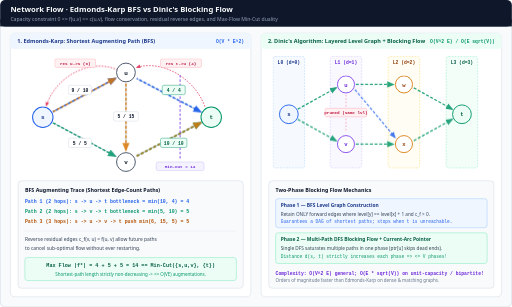
t = 0.00 s
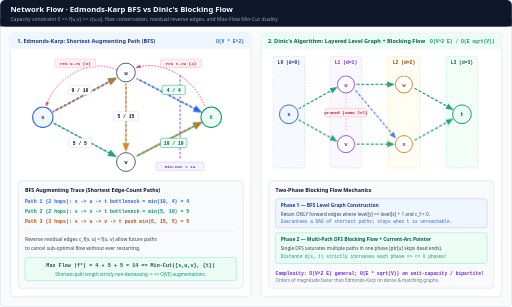
t = 1.44 s
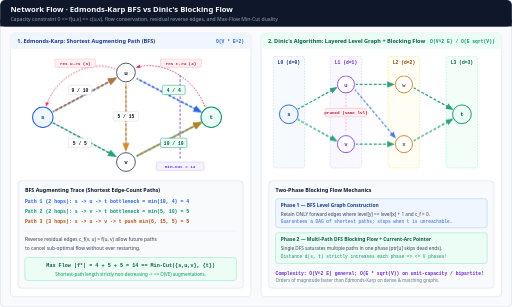
t = 3.42 s
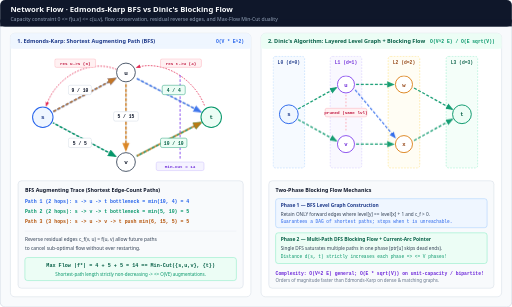
t = 4.92 s
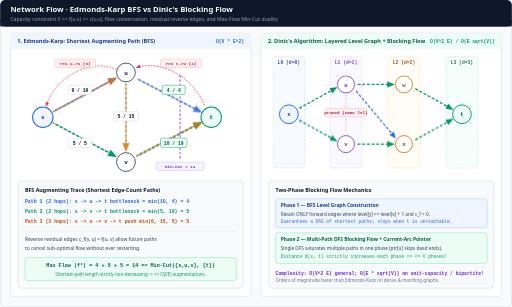
t = 6.48 s
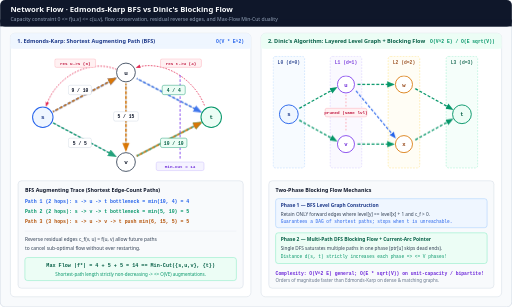
t = 8.40 s

The animated SVG that drew these frames (rendered in a browser with its animation timeline set to each time). Animation: 6 CSS @keyframes rules; frames cover the first 8.40 s, repeats indefinitely.

<svg xmlns="http://www.w3.org/2000/svg" viewBox="0 0 1200 720" width="1200" height="720" role="img" aria-labelledby="title desc">
  <title id="title">Network Flow: Edmonds-Karp BFS Residual Augmentation and Dinic's Blocking Flow</title>
  <desc id="desc">Dual-panel animated diagram matching Module 13: Left panel shows Edmonds-Karp BFS shortest augmenting paths (s-&gt;u-&gt;t pushing 4, s-&gt;v-&gt;t pushing 5, s-&gt;u-&gt;v-&gt;t pushing 5) with reverse residual edges reaching Max-Flow = Min-Cut = 14; Right panel shows Dinic's BFS Layered Level Graph L0..L3 pruning same-level edges and pushing multi-path DFS blocking flow.</desc>
  <defs>
    <style>
      .sans { font-family: ui-sans-serif, system-ui, -apple-system, sans-serif; }
      .mono { font-family: ui-monospace, SFMono-Regular, Menlo, monospace; }

      .ek-p1  { animation: ek1 12s linear infinite; stroke-dasharray: 7 4; }
      .ek-p2  { animation: ek2 12s linear infinite; stroke-dasharray: 7 4; }
      .ek-p3  { animation: ek3 12s linear infinite; stroke-dasharray: 7 4; }
      .ek-rev { animation: ekrev 12s linear infinite; stroke-dasharray: 4 3; }

      .din-bfs { animation: dbfs 12s linear infinite; }
      .din-dfs { animation: ddfs 12s linear infinite; stroke-dasharray: 7 4; }

      @keyframes ek1 { 0%, 30% { opacity: 1; stroke-dashoffset: -40; } 36%, 100% { opacity: 0.86; } }
      @keyframes ek2 { 0%, 30% { opacity: 0.86; } 36%, 64% { opacity: 1; stroke-dashoffset: -40; } 70%, 100% { opacity: 0.86; } }
      @keyframes ek3 { 0%, 64% { opacity: 0.86; } 70%, 100% { opacity: 1; stroke-dashoffset: -40; } }
      @keyframes ekrev { 0%, 24% { opacity: 0.86; } 32%, 100% { opacity: 0.95; stroke-dashoffset: 32; } }

      @keyframes dbfs { 0%, 38% { opacity: 1; } 44%, 100% { opacity: 0.86; } }
      @keyframes ddfs { 0%, 38% { opacity: 0.86; } 44%, 100% { opacity: 1; stroke-dashoffset: -48; } }

      @media (prefers-reduced-motion: reduce) {
        * { animation: none !important; transition: none !important; }
        .ek-p1, .ek-p2, .ek-p3, .ek-rev, .din-bfs, .din-dfs { opacity: 1 !important; }
      }
    </style>

    <marker id="arr-slate" viewBox="0 0 10 10" refX="8" refY="5" markerWidth="6" markerHeight="6" orient="auto-start-reverse">
      <path d="M 0 1 L 10 5 L 0 9 z" fill="#475569"/>
    </marker>
    <marker id="arr-blue" viewBox="0 0 10 10" refX="8" refY="5" markerWidth="6" markerHeight="6" orient="auto-start-reverse">
      <path d="M 0 1 L 10 5 L 0 9 z" fill="#2563eb"/>
    </marker>
    <marker id="arr-emerald" viewBox="0 0 10 10" refX="8" refY="5" markerWidth="6" markerHeight="6" orient="auto-start-reverse">
      <path d="M 0 1 L 10 5 L 0 9 z" fill="#059669"/>
    </marker>
    <marker id="arr-amber" viewBox="0 0 10 10" refX="8" refY="5" markerWidth="6" markerHeight="6" orient="auto-start-reverse">
      <path d="M 0 1 L 10 5 L 0 9 z" fill="#d97706"/>
    </marker>
    <marker id="arr-rose" viewBox="0 0 10 10" refX="8" refY="5" markerWidth="6" markerHeight="6" orient="auto-start-reverse">
      <path d="M 0 1 L 10 5 L 0 9 z" fill="#e11d48"/>
    </marker>
  </defs>

  <!-- Canvas -->
  <rect x="0" y="0" width="1200" height="720" rx="12" fill="#f8fafc" stroke="#cbd5e1" stroke-width="1.5"/>

  <!-- Header -->
  <rect x="0" y="0" width="1200" height="62" rx="12" fill="#0f172a"/>
  <rect x="0" y="46" width="1200" height="16" fill="#0f172a"/>
  <text x="24" y="29" class="sans" font-size="18" font-weight="700" fill="#f8fafc">Network Flow · Edmonds-Karp BFS vs Dinic's Blocking Flow</text>
  <text x="24" y="49" class="sans" font-size="12" fill="#94a3b8">Capacity constraint 0 &lt;= f(u,v) &lt;= c(u,v), flow conservation, residual reverse edges, and Max-Flow Min-Cut duality</text>

  <!-- ==================== LEFT PANEL: EDMONDS-KARP ==================== -->
  <rect x="24" y="78" width="564" height="618" rx="10" fill="#ffffff" stroke="#cbd5e1"/>
  <rect x="24" y="78" width="564" height="36" rx="10" fill="#eff6ff"/>
  <rect x="24" y="104" width="564" height="10" fill="#eff6ff"/>
  <text x="40" y="101" class="sans" font-size="13" font-weight="700" fill="#1e3a8a">1. Edmonds-Karp: Shortest Augmenting Path (BFS)</text>
  <text x="572" y="101" class="mono" font-size="11" font-weight="700" fill="#2563eb" text-anchor="end">O(V * E^2)</text>

  <!-- Network Edges (s:(100,275), u:(295,170), v:(295,380), t:(495,275)) -->
  <!-- Base graph lines -->
  <line x1="124" y1="262" x2="270" y2="184" stroke="#cbd5e1" stroke-width="3"/>
  <line x1="124" y1="288" x2="270" y2="366" stroke="#cbd5e1" stroke-width="3"/>
  <line x1="295" y1="196" x2="295" y2="352" stroke="#cbd5e1" stroke-width="3"/>
  <line x1="320" y1="184" x2="470" y2="262" stroke="#cbd5e1" stroke-width="3"/>
  <line x1="320" y1="366" x2="470" y2="288" stroke="#cbd5e1" stroke-width="3"/>

  <!-- Animated Augmenting Path 1: s -> u -> t (flow 4) -->
  <path class="ek-p1" d="M 124 262 L 270 184" fill="none" stroke="#2563eb" stroke-width="3.5" marker-end="url(#arr-blue)"/>
  <path class="ek-p1" d="M 320 184 L 470 262" fill="none" stroke="#2563eb" stroke-width="3.5" marker-end="url(#arr-blue)"/>

  <!-- Animated Augmenting Path 2: s -> v -> t (flow 5) -->
  <path class="ek-p2" d="M 124 288 L 270 366" fill="none" stroke="#059669" stroke-width="3.5" marker-end="url(#arr-emerald)"/>
  <path class="ek-p2" d="M 320 366 L 470 288" fill="none" stroke="#059669" stroke-width="3.5" marker-end="url(#arr-emerald)"/>

  <!-- Animated Augmenting Path 3: s -> u -> v -> t (flow 5) -->
  <path class="ek-p3" d="M 124 262 L 270 184" fill="none" stroke="#d97706" stroke-width="3.5" marker-end="url(#arr-amber)"/>
  <path class="ek-p3" d="M 295 196 L 295 352" fill="none" stroke="#d97706" stroke-width="3.5" marker-end="url(#arr-amber)"/>
  <path class="ek-p3" d="M 320 366 L 470 288" fill="none" stroke="#d97706" stroke-width="3.5" marker-end="url(#arr-amber)"/>

  <!-- Reverse Residual Edges (dashed rose) -->
  <path class="ek-rev" d="M 276 164 C 210 135, 130 180, 108 248" fill="none" stroke="#e11d48" stroke-width="1.8" marker-end="url(#arr-rose)"/>
  <rect x="128" y="138" width="96" height="20" rx="4" fill="#fff1f2" stroke="#fda4af"/>
  <text x="176" y="152" class="mono" font-size="10" font-weight="700" fill="#be123c" text-anchor="middle">res u-&gt;s (9)</text>

  <path class="ek-rev" d="M 480 250 C 455 182, 380 140, 320 158" fill="none" stroke="#e11d48" stroke-width="1.8" marker-end="url(#arr-rose)"/>
  <rect x="376" y="138" width="96" height="20" rx="4" fill="#fff1f2" stroke="#fda4af"/>
  <text x="424" y="152" class="mono" font-size="10" font-weight="700" fill="#be123c" text-anchor="middle">res t-&gt;u (4)</text>

  <!-- Min-Cut dashed line across ({s, u, v} | {t}) -->
  <line x1="422" y1="176" x2="422" y2="376" stroke="#7c3aed" stroke-width="2" stroke-dasharray="6 4"/>
  <rect x="366" y="380" width="112" height="20" rx="4" fill="#f5f3ff" stroke="#c4b5fd"/>
  <text x="422" y="394" class="mono" font-size="10" font-weight="700" fill="#6d28d9" text-anchor="middle">Min-Cut = 14</text>

  <!-- Edge Flow/Capacity Pills (f / c) -->
  <rect x="160" y="200" width="54" height="22" rx="4" fill="#ffffff" stroke="#cbd5e1"/>
  <text x="187" y="215" class="mono" font-size="11" font-weight="700" fill="#0f172a" text-anchor="middle">9 / 10</text>

  <rect x="160" y="324" width="54" height="22" rx="4" fill="#ffffff" stroke="#cbd5e1"/>
  <text x="187" y="339" class="mono" font-size="11" font-weight="700" fill="#0f172a" text-anchor="middle">5 / 5</text>

  <rect x="266" y="262" width="58" height="22" rx="4" fill="#ffffff" stroke="#cbd5e1"/>
  <text x="295" y="277" class="mono" font-size="11" font-weight="700" fill="#0f172a" text-anchor="middle">5 / 15</text>

  <rect x="380" y="200" width="54" height="22" rx="4" fill="#ecfdf5" stroke="#059669"/>
  <text x="407" y="215" class="mono" font-size="11" font-weight="700" fill="#065f46" text-anchor="middle">4 / 4</text>

  <rect x="376" y="324" width="62" height="22" rx="4" fill="#ecfdf5" stroke="#059669"/>
  <text x="407" y="339" class="mono" font-size="11" font-weight="700" fill="#065f46" text-anchor="middle">10 / 10</text>

  <!-- Nodes s, u, v, t -->
  <g transform="translate(100, 275)"><circle r="24" fill="#eff6ff" stroke="#2563eb" stroke-width="2.4"/><text y="5" class="mono" font-size="14" font-weight="700" fill="#1e3a8a" text-anchor="middle">s</text></g>
  <g transform="translate(295, 170)"><circle r="22" fill="#ffffff" stroke="#334155" stroke-width="2"/><text y="5" class="mono" font-size="14" font-weight="700" fill="#0f172a" text-anchor="middle">u</text></g>
  <g transform="translate(295, 380)"><circle r="22" fill="#ffffff" stroke="#334155" stroke-width="2"/><text y="5" class="mono" font-size="14" font-weight="700" fill="#0f172a" text-anchor="middle">v</text></g>
  <g transform="translate(495, 275)"><circle r="24" fill="#ecfdf5" stroke="#059669" stroke-width="2.4"/><text y="5" class="mono" font-size="14" font-weight="700" fill="#065f46" text-anchor="middle">t</text></g>

  <!-- Edmonds-Karp Trace Card -->
  <g transform="translate(42, 424)">
    <rect x="0" y="0" width="528" height="252" rx="8" fill="#f8fafc" stroke="#cbd5e1"/>
    <text x="16" y="26" class="sans" font-size="12.5" font-weight="700" fill="#0f172a">BFS Augmenting Trace (Shortest Edge-Count Paths)</text>
    <text x="16" y="52" class="mono" font-size="11.5" font-weight="700" fill="#2563eb">Path 1 (2 hops): s -&gt; u -&gt; t   bottleneck = min(10, 4) = 4</text>
    <text x="16" y="76" class="mono" font-size="11.5" font-weight="700" fill="#059669">Path 2 (2 hops): s -&gt; v -&gt; t   bottleneck = min(5, 10) = 5</text>
    <text x="16" y="100" class="mono" font-size="11.5" font-weight="700" fill="#b45309">Path 3 (3 hops): s -&gt; u -&gt; v -&gt; t  push min(6, 15, 5) = 5</text>
    <line x1="16" y1="118" x2="512" y2="118" stroke="#e2e8f0"/>
    <text x="16" y="142" class="sans" font-size="11.5" fill="#334155">Reverse residual edges c_f(v, u) = f(u, v) allow future paths</text>
    <text x="16" y="162" class="sans" font-size="11.5" fill="#334155">to cancel sub-optimal flow without ever restarting.</text>
    <rect x="16" y="180" width="496" height="54" rx="6" fill="#ecfdf5" stroke="#6ee7b7"/>
    <text x="264" y="203" class="mono" font-size="12" font-weight="700" fill="#065f46" text-anchor="middle">Max Flow |f*| = 4 + 5 + 5 = 14 == Min-Cut({s,u,v}, {t})</text>
    <text x="264" y="223" class="sans" font-size="10.5" fill="#059669" text-anchor="middle">Shortest-path length strictly non-decreasing -&gt; &lt;= O(VE) augmentations.</text>
  </g>

  <!-- ==================== RIGHT PANEL: DINIC'S ALGORITHM ==================== -->
  <rect x="612" y="78" width="564" height="618" rx="10" fill="#ffffff" stroke="#cbd5e1"/>
  <rect x="612" y="78" width="564" height="36" rx="10" fill="#ecfdf5"/>
  <rect x="612" y="104" width="564" height="10" fill="#ecfdf5"/>
  <text x="628" y="101" class="sans" font-size="13" font-weight="700" fill="#065f46">2. Dinic's Algorithm: Layered Level Graph + Blocking Flow</text>
  <text x="1160" y="101" class="mono" font-size="11" font-weight="700" fill="#059669" text-anchor="end">O(V^2 E) / O(E sqrt(V))</text>

  <!-- Level Columns L0..L3 -->
  <g class="din-bfs">
    <rect x="640" y="132" width="74" height="262" rx="6" fill="#eff6ff" fill-opacity="0.55" stroke="#93c5fd" stroke-dasharray="4 3"/>
    <text x="677" y="150" class="mono" font-size="11" font-weight="700" fill="#1e3a8a" text-anchor="middle">L0 (d=0)</text>

    <rect x="774" y="132" width="74" height="262" rx="6" fill="#f5f3ff" fill-opacity="0.55" stroke="#c4b5fd" stroke-dasharray="4 3"/>
    <text x="811" y="150" class="mono" font-size="11" font-weight="700" fill="#6d28d9" text-anchor="middle">L1 (d=1)</text>

    <rect x="910" y="132" width="74" height="262" rx="6" fill="#fffbeb" fill-opacity="0.55" stroke="#fcd34d" stroke-dasharray="4 3"/>
    <text x="947" y="150" class="mono" font-size="11" font-weight="700" fill="#92400e" text-anchor="middle">L2 (d=2)</text>

    <rect x="1046" y="132" width="74" height="262" rx="6" fill="#ecfdf5" fill-opacity="0.55" stroke="#6ee7b7" stroke-dasharray="4 3"/>
    <text x="1083" y="150" class="mono" font-size="11" font-weight="700" fill="#065f46" text-anchor="middle">L3 (d=3)</text>
  </g>

  <!-- Pruned same-level edge u -> v -->
  <line x1="811" y1="222" x2="811" y2="308" stroke="#fda4af" stroke-width="2" stroke-dasharray="4 4"/>
  <rect x="762" y="254" width="98" height="20" rx="4" fill="#fff1f2" stroke="#fda4af"/>
  <text x="811" y="268" class="mono" font-size="10" font-weight="700" fill="#be123c" text-anchor="middle">pruned (same lvl)</text>

  <!-- Level Graph Forward Edges (L0->L1->L2->L3) -->
  <path class="din-dfs" d="M 698 256 L 788 206" fill="none" stroke="#059669" stroke-width="3" marker-end="url(#arr-emerald)"/>
  <path class="din-dfs" d="M 698 280 L 788 330" fill="none" stroke="#059669" stroke-width="3" marker-end="url(#arr-emerald)"/>
  <path class="din-dfs" d="M 834 198 L 922 198" fill="none" stroke="#059669" stroke-width="3" marker-end="url(#arr-emerald)"/>
  <path class="din-dfs" d="M 832 210 L 926 322" fill="none" stroke="#2563eb" stroke-width="2.6" marker-end="url(#arr-blue)"/>
  <path class="din-dfs" d="M 834 338 L 922 338" fill="none" stroke="#059669" stroke-width="3" marker-end="url(#arr-emerald)"/>
  <path class="din-dfs" d="M 970 206 L 1060 256" fill="none" stroke="#059669" stroke-width="3" marker-end="url(#arr-emerald)"/>
  <path class="din-dfs" d="M 970 330 L 1060 280" fill="none" stroke="#059669" stroke-width="3" marker-end="url(#arr-emerald)"/>

  <!-- Dinic Nodes -->
  <g transform="translate(677, 268)"><circle r="22" fill="#eff6ff" stroke="#2563eb" stroke-width="2.2"/><text y="5" class="mono" font-size="13" font-weight="700" fill="#1e3a8a" text-anchor="middle">s</text></g>
  <g transform="translate(811, 198)"><circle r="20" fill="#ffffff" stroke="#7c3aed" stroke-width="2"/><text y="5" class="mono" font-size="13" font-weight="700" fill="#6d28d9" text-anchor="middle">u</text></g>
  <g transform="translate(811, 338)"><circle r="20" fill="#ffffff" stroke="#7c3aed" stroke-width="2"/><text y="5" class="mono" font-size="13" font-weight="700" fill="#6d28d9" text-anchor="middle">v</text></g>
  <g transform="translate(947, 198)"><circle r="20" fill="#ffffff" stroke="#d97706" stroke-width="2"/><text y="5" class="mono" font-size="13" font-weight="700" fill="#92400e" text-anchor="middle">w</text></g>
  <g transform="translate(947, 338)"><circle r="20" fill="#ffffff" stroke="#d97706" stroke-width="2"/><text y="5" class="mono" font-size="13" font-weight="700" fill="#92400e" text-anchor="middle">x</text></g>
  <g transform="translate(1083, 268)"><circle r="22" fill="#ecfdf5" stroke="#059669" stroke-width="2.2"/><text y="5" class="mono" font-size="13" font-weight="700" fill="#065f46" text-anchor="middle">t</text></g>

  <!-- Dinic Phase Details Card -->
  <g transform="translate(630, 424)">
    <rect x="0" y="0" width="528" height="252" rx="8" fill="#f8fafc" stroke="#cbd5e1"/>
    <text x="16" y="26" class="sans" font-size="12.5" font-weight="700" fill="#0f172a">Two-Phase Blocking Flow Mechanics</text>

    <rect x="16" y="42" width="496" height="68" rx="6" fill="#eff6ff" stroke="#93c5fd"/>
    <text x="28" y="62" class="sans" font-size="11.5" font-weight="700" fill="#1e3a8a">Phase 1 — BFS Level Graph Construction</text>
    <text x="28" y="82" class="sans" font-size="11" fill="#334155">Retain ONLY forward edges where level[y] == level[x] + 1 and c_f &gt; 0.</text>
    <text x="28" y="99" class="mono" font-size="10.5" fill="#2563eb">Guarantees a DAG of shortest paths; stops when t is unreachable.</text>

    <rect x="16" y="122" width="496" height="72" rx="6" fill="#ecfdf5" stroke="#6ee7b7"/>
    <text x="28" y="142" class="sans" font-size="11.5" font-weight="700" fill="#065f46">Phase 2 — Multi-Path DFS Blocking Flow + Current-Arc Pointer</text>
    <text x="28" y="162" class="sans" font-size="11" fill="#334155">Single DFS saturates multiple paths in one phase (ptr[u] skips dead ends).</text>
    <text x="28" y="180" class="mono" font-size="10.5" fill="#059669">Distance d(s, t) strictly increases each phase =&gt; &lt;= V phases!</text>

    <text x="16" y="220" class="mono" font-size="11" font-weight="700" fill="#6d28d9">Complexity: O(V^2 E) general; O(E * sqrt(V)) on unit-capacity / bipartite!</text>
    <text x="16" y="238" class="sans" font-size="10.5" fill="#64748b">Orders of magnitude faster than Edmonds-Karp on dense &amp; matching graphs.</text>
  </g>
</svg>
